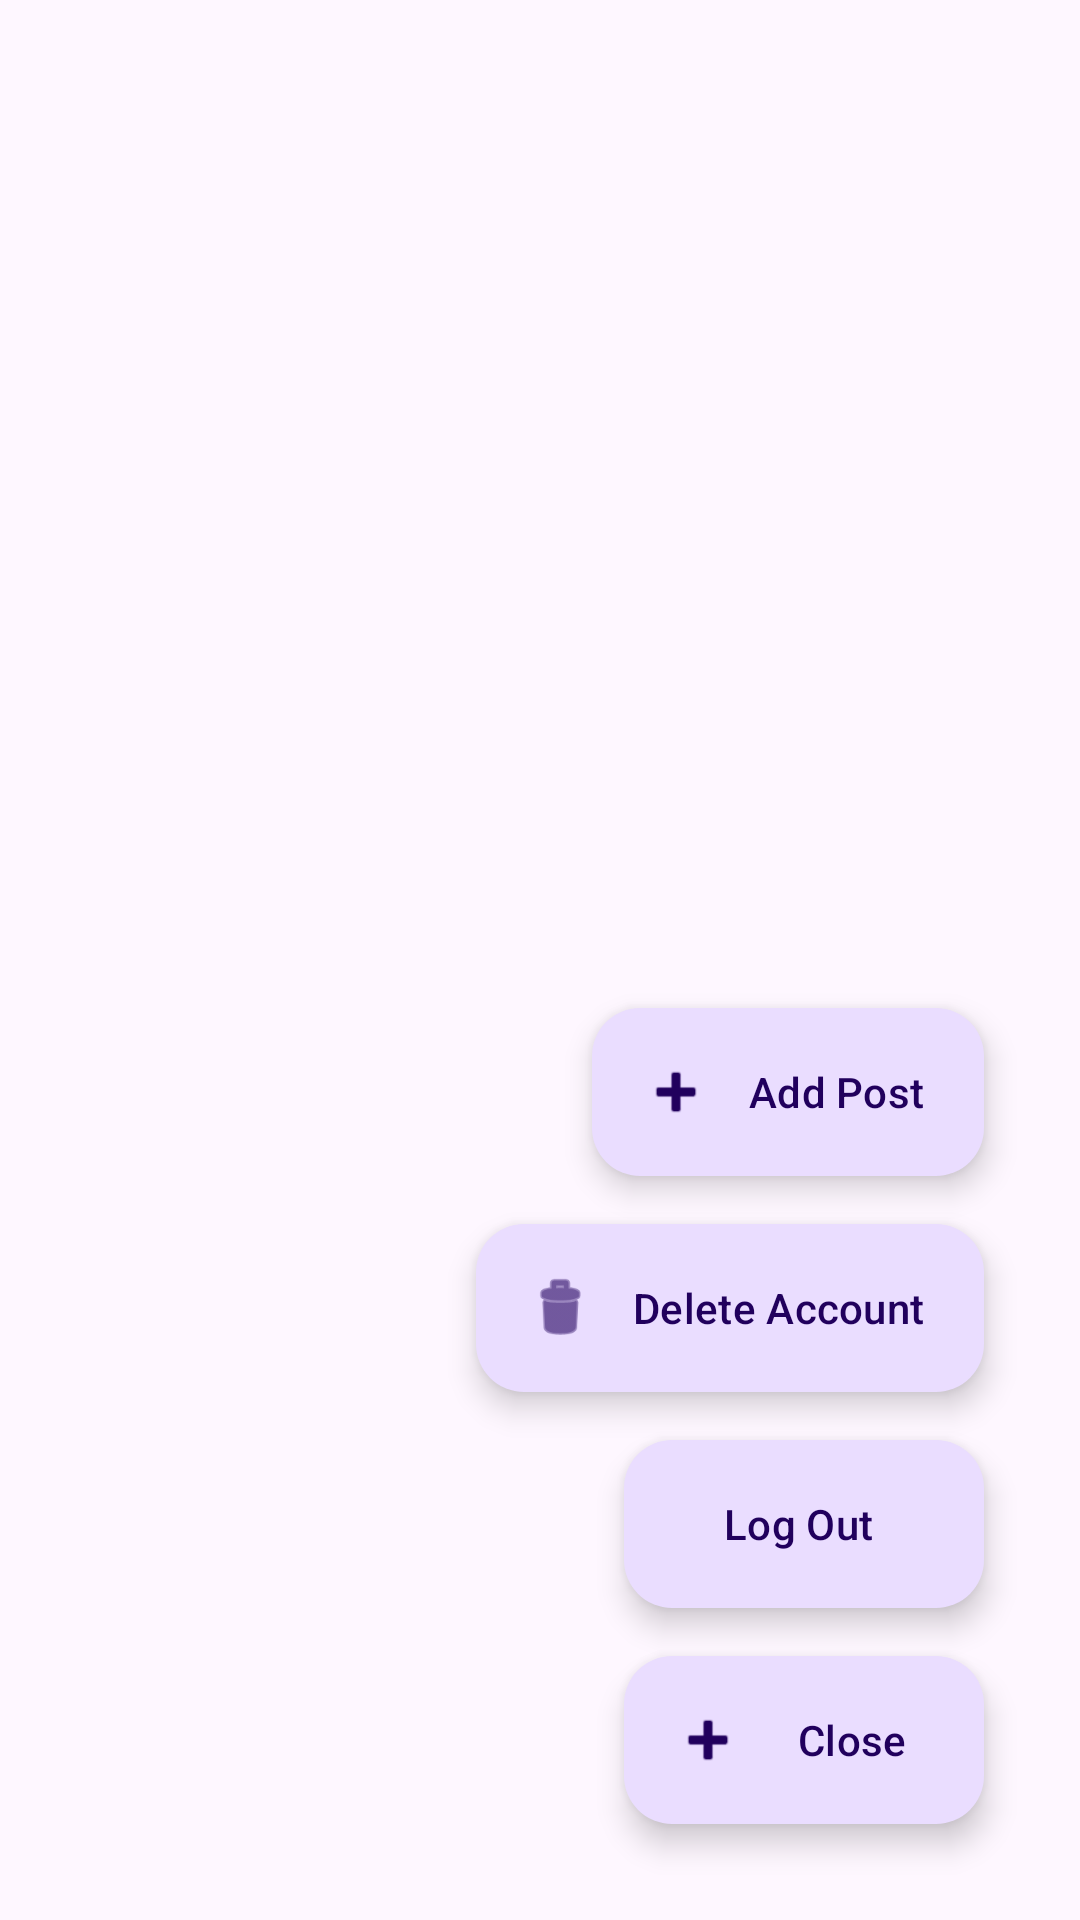

Android layout source for this screen:
<!-- AndroidManifest.xml: application theme Theme.BasicSocialMedia -->
<!-- res/layout/activity_main.xml -->
<?xml version="1.0" encoding="utf-8"?>
<androidx.constraintlayout.widget.ConstraintLayout xmlns:android="http://schemas.android.com/apk/res/android"
    xmlns:app="http://schemas.android.com/apk/res-auto"
    xmlns:tools="http://schemas.android.com/tools"
    android:id="@+id/main"
    android:layout_width="match_parent"
    android:layout_height="match_parent"
    tools:context=".views.MainActivity">

    <androidx.recyclerview.widget.RecyclerView
        android:id="@+id/recyclerView"
        android:layout_width="match_parent"
        android:layout_height="match_parent"
        android:layout_margin="8dp"
        android:layout_marginBottom="16dp"
        app:layout_constraintBottom_toBottomOf="parent"
        app:layout_constraintEnd_toEndOf="parent"
        app:layout_constraintStart_toStartOf="parent" />

    <com.google.android.material.floatingactionbutton.ExtendedFloatingActionButton
        android:id="@+id/moreEFAB"
        android:layout_width="wrap_content"
        android:layout_height="wrap_content"
        android:layout_margin="32dp"
        android:contentDescription="@string/more"
        android:text="@string/close"
        app:icon="@android:drawable/ic_input_add"
        app:layout_constraintBottom_toBottomOf="parent"
        app:layout_constraintEnd_toEndOf="parent" />

    <com.google.android.material.floatingactionbutton.ExtendedFloatingActionButton
        android:id="@+id/logoutEFAB"
        android:layout_width="wrap_content"
        android:layout_height="wrap_content"
        android:layout_marginBottom="16dp"
        android:contentDescription="@string/log_out"
        android:text="@string/log_out"
        app:icon="@drawable/baseline_logout_24"
        app:layout_constraintBottom_toTopOf="@+id/moreEFAB"
        app:layout_constraintEnd_toEndOf="@+id/moreEFAB" />

    <com.google.android.material.floatingactionbutton.ExtendedFloatingActionButton
        android:id="@+id/deleteAccountEFAB"
        android:layout_width="wrap_content"
        android:layout_height="wrap_content"
        android:layout_marginBottom="16dp"
        android:contentDescription="@string/delete_account"
        android:text="@string/delete_account"
        app:icon="@android:drawable/ic_menu_delete"
        app:layout_constraintBottom_toTopOf="@+id/logoutEFAB"
        app:layout_constraintEnd_toEndOf="@+id/logoutEFAB" />

    <com.google.android.material.floatingactionbutton.ExtendedFloatingActionButton
        android:id="@+id/addPostEFAB"
        android:layout_width="wrap_content"
        android:layout_height="wrap_content"
        android:layout_marginBottom="16dp"
        android:contentDescription="@string/add_post"
        android:text="@string/add_post"
        app:icon="@android:drawable/ic_input_add"
        app:layout_constraintBottom_toTopOf="@+id/deleteAccountEFAB"
        app:layout_constraintEnd_toEndOf="@+id/deleteAccountEFAB" />

</androidx.constraintlayout.widget.ConstraintLayout>
<!-- resources referenced by this layout -->
<resources>
  <string name="add_post">Add Post</string>
  <string name="close">Close</string>
  <string name="delete_account">Delete Account</string>
  <string name="log_out">Log Out</string>
  <string name="more">More</string>
  <style name="Theme.BasicSocialMedia" parent="Base.Theme.BasicSocialMedia" />
  <style name="Base.Theme.BasicSocialMedia" parent="Theme.Material3.DayNight.NoActionBar">
          
          
      </style>
</resources>
